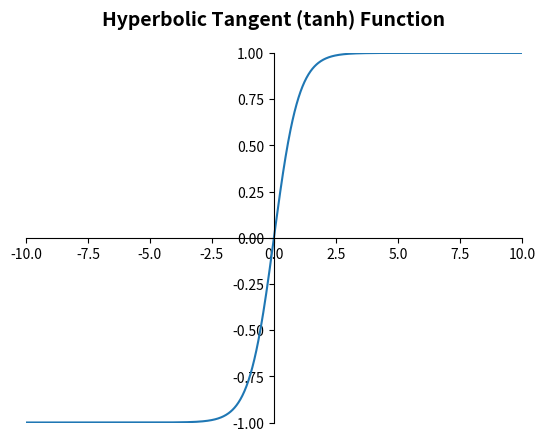

Here is the Python script that generated this plot:
import numpy as np
import matplotlib.pyplot as plt

x = np.linspace(-10, 10, 1000)
y = (np.e ** (2 * x) - 1) / (np.e ** (2 * x) + 1)

plt.title('Hyperbolic Tangent (tanh) Function', fontsize=14, pad=20, fontweight='bold')
axis = plt.gca()
axis.spines['left'].set_position('center')
axis.spines['bottom'].set_position('center')
axis.spines['top'].set_color(None)
axis.spines['right'].set_color(None)

axis.set_ylim(-1, 1)
axis.set_xlim(-10, 10)

plt.plot(x, y)
plt.show()
